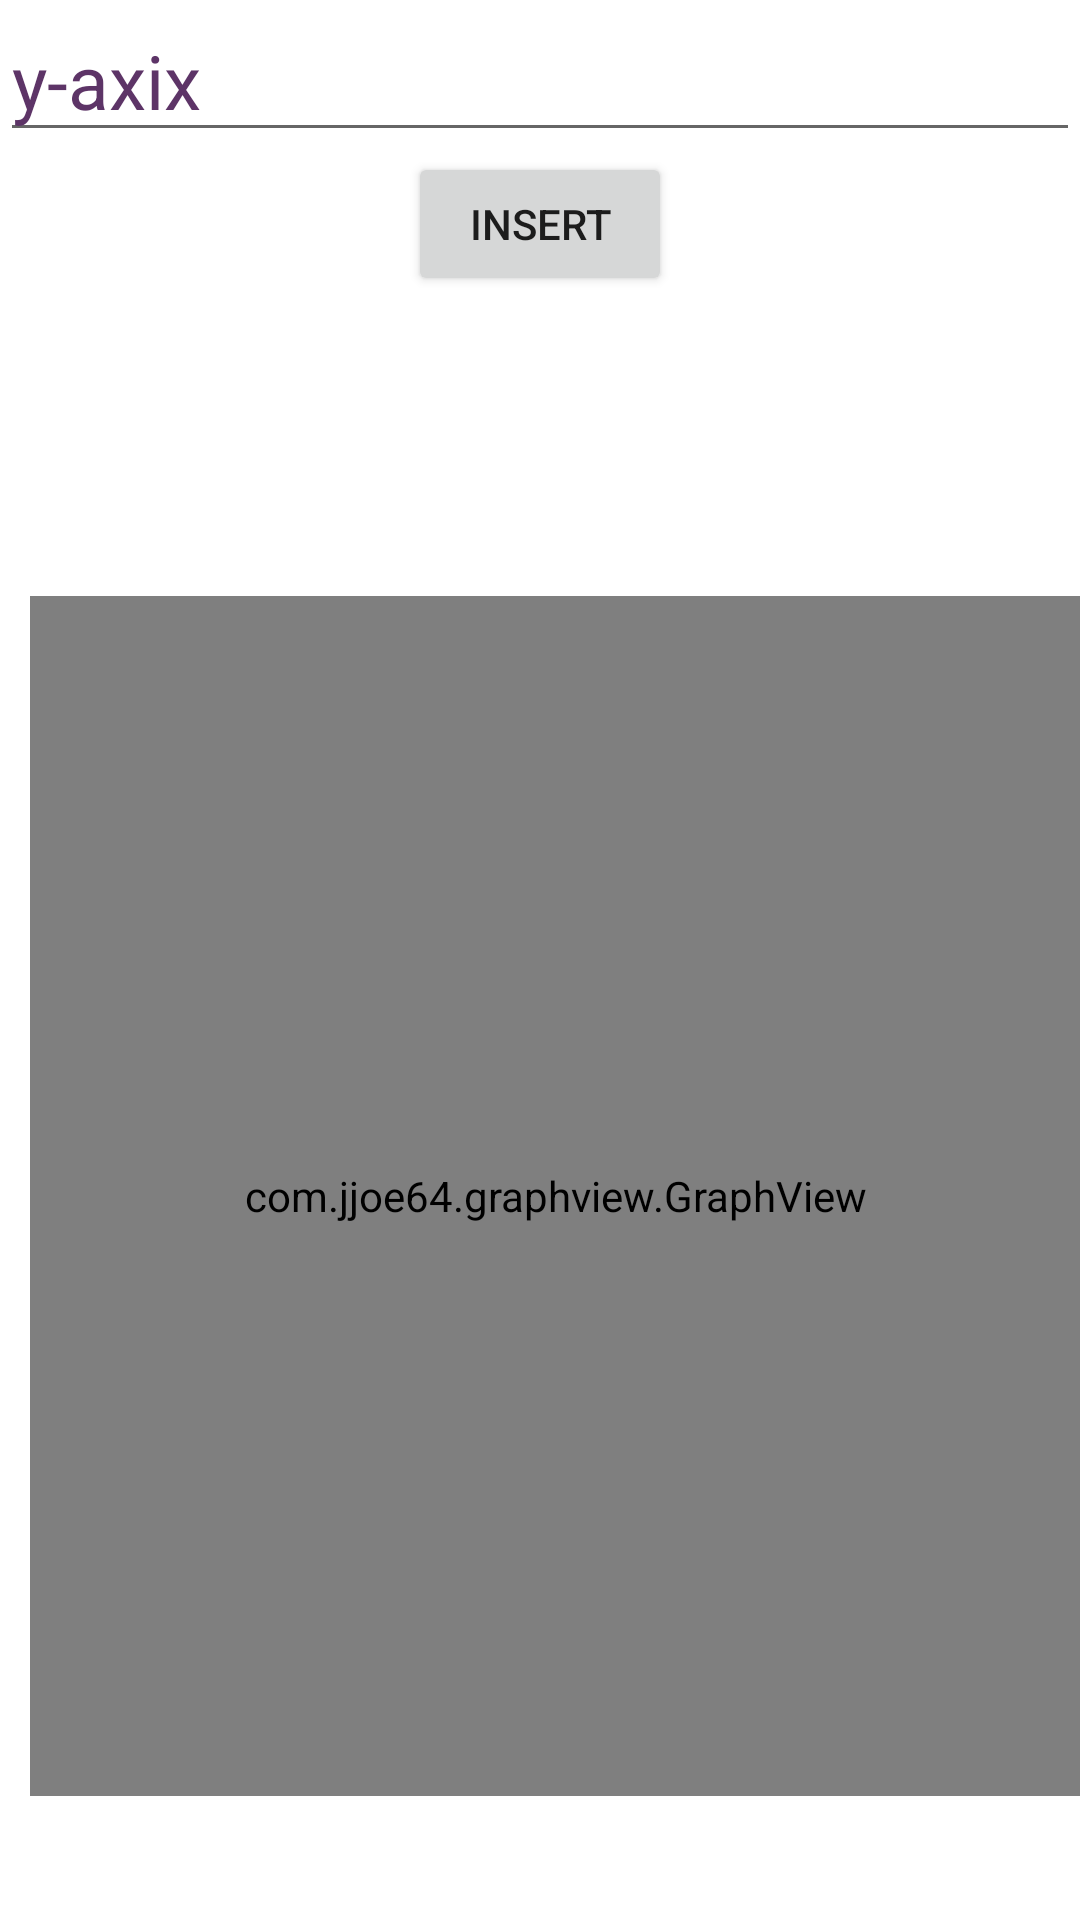

This screen was rendered from an Android layout file. Write that file and the resources it references.
<!-- AndroidManifest.xml: application theme Theme.MaterialComponents.DayNight.NoActionBar -->
<!-- res/layout/activity_report.xml -->
<?xml version="1.0" encoding="utf-8"?>
<LinearLayout xmlns:android="http://schemas.android.com/apk/res/android"
    xmlns:app="http://schemas.android.com/apk/res-auto"
    xmlns:tools="http://schemas.android.com/tools"
    android:layout_width="match_parent"
    android:layout_height="match_parent"
    android:orientation="vertical"
    android:background="@color/background"
    tools:context=".ReportActivity">

    <EditText
        android:layout_width="match_parent"
        android:layout_height="wrap_content"
        android:id="@+id/yaxis"
        android:hint="y-axix"
        android:textColorHint="@color/darkpurple"
        android:textSize="25dp"
        tools:ignore="DuplicateIds" />

    <Button
        android:layout_width="wrap_content"
        android:layout_height="wrap_content"
        android:text="insert"
        android:layout_gravity="center"
        android:id="@+id/btn"/>


    <com.jjoe64.graphview.GraphView
        android:layout_width="350dp"
        android:layout_marginLeft="10dp"
        android:layout_marginTop="100dp"
        android:layout_height="400dp"
        android:id="@+id/graph" />

</LinearLayout>
<!-- resources referenced by this layout -->
<resources>
  <color name="background">#FFFFFFFF</color>
  <color name="darkpurple">#5d3467</color>
</resources>
